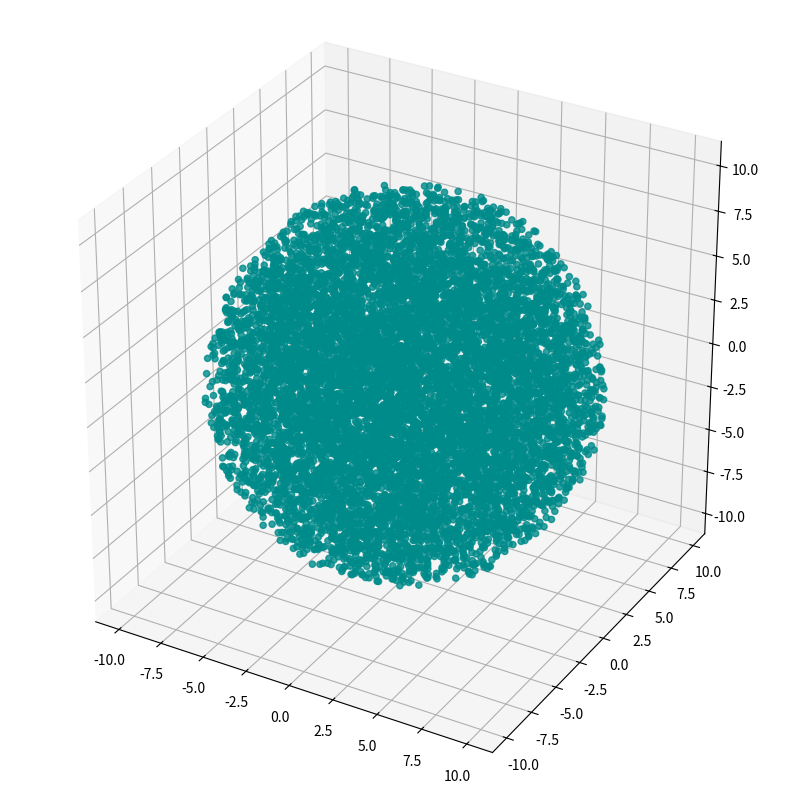
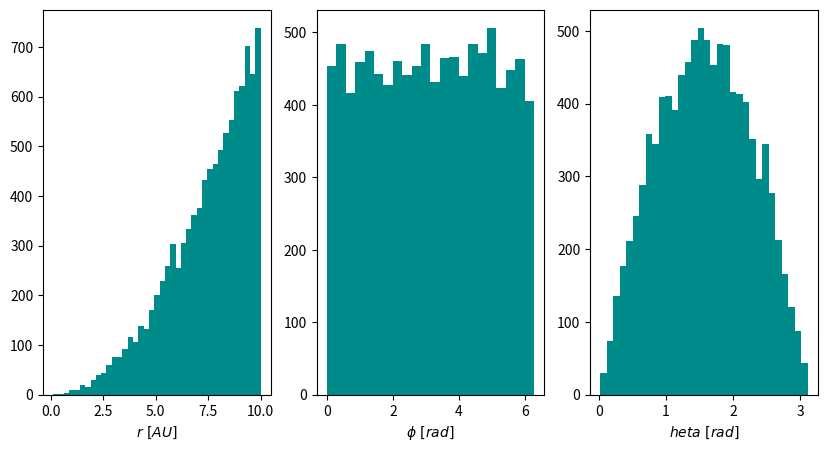
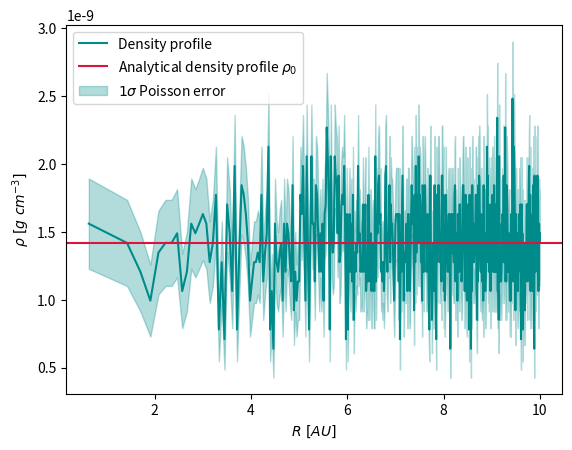
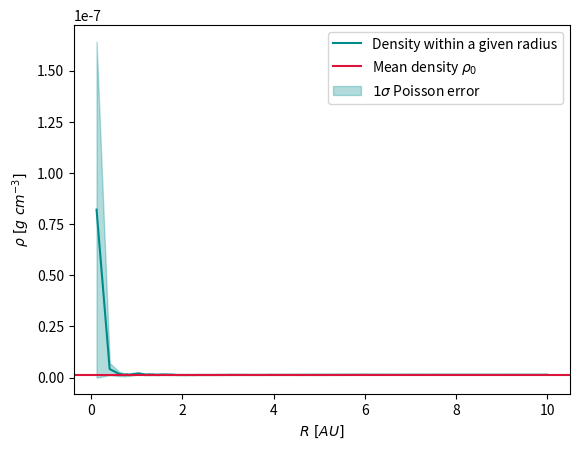

Source code (Python) for these figures, in order:
import numpy as np
import matplotlib.pyplot as plt
from tqdm import tqdm

#Conversion in IU

G_p = 6.67259e-8 #G in cgs
M_sun = 1.9891e33 #solar mass in g
R_sun = 6.9598e10 #solar radius in cm 
year = 3.14159e7
ly = 9.463e17 #light year in cm
parsec = 3.086e18 #parsec in cm
AU = 1.496e13 #astronomical unit in cm

def v_IU(v_p, M_p=M_sun, r_p=AU):
    return np.sqrt(r_p / (G_p * M_p)) * v_p

def t_IU(t_p, M_p=M_sun, r_p=AU):
    return t_p / (np.sqrt(r_p / (G_p * M_p)) * r_p)

t_iu_yr = t_IU(year) #1 yr is 6.251839 IU
v_iu_cgs = v_IU(1) #1 cm/s is 3.357e-7 IU

#%%----Simulation properties----

N = 10000 #Number of particles
M = 10 #Total mass in solar masses
a = 10 #Total radius in AU
m_i = M / N #Particle mass in solar masses

#%%----Compute theoretical timescales----

#Compute the dynamical time and the collapse time in years

density_0 = M * M_sun / (4/3 * np.pi * (a * AU)**3)

t_dyn = np.sqrt(3 * np.pi / (16 * G_p * density_0)) / year

t_coll = t_dyn / np.sqrt(2)

print("Dynamical time: t_dyn =" + f"{t_dyn: .3f}" + " yr =" + f"{t_dyn * t_iu_yr: .3f}" + " IU")
print("Collapse time: t_coll =" + f"{t_coll: .3f}" + " yr =" + f"{t_coll * t_iu_yr: .3f}" + " IU")
print("Initial density = " + f"{density_0: .3e}" + " g cm^-3")

#%%----GenInput function----

#Function to generate a distribution of particles to input in the NBody code

def GenInput(N, m_i, a, to_file=False):
    
    #Cumulative distributions
    P_r = np.random.uniform(0, 1, N) 
    P_phi = np.random.uniform(0, 1, N)
    P_theta = np.random.uniform(0, 1, N)
    
    #Draw spherical coordinates based on their PDF using the inverse cumulative
    r = a * P_r**(1/3)
    phi = 2 * np.pi * P_phi
    theta = np.arccos(1 - 2 * P_theta)
    
    #Convert in cartesian coordinates
    x_0 = r * np.cos(phi) * np.sin(theta)
    y_0 = r * np.sin(phi) * np.sin(theta)
    z_0 = r * np.cos(theta) 
    
    #Initial velocities
    vx_0 = np.zeros(N)
    vy_0 = np.zeros(N)
    vz_0 = np.zeros(N)
    
    #Write to file
    if to_file:
        file_path = "Input/THS_N" + str(N) + "_M" + str(M) + "_a" + str(a) + ".in"
        
        with open(file_path, "w") as i_file:
            i_file.write(str(N) + "\n0\n")
            
            for i in tqdm(range(N)):
                i_file.write(str(m_i) + " " + 
                             str(x_0[i]) + " " + str(y_0[i]) + " " + str(z_0[i]) + " " +
                             str(vx_0[i]) + " " + str(vy_0[i]) + " " + str(vz_0[i]) + "\n")
        
    return x_0, y_0, z_0, r, phi, theta
    
#%%----Generate input----

x_0, y_0, z_0, r, phi, theta = GenInput(N, m_i, a, False)

#%%----Visualize the generated distribution----

fig = plt.figure(figsize=(10, 10))
ax = fig.add_subplot(projection="3d")
ax.set_aspect("equal")
ax.scatter(x_0, y_0, z_0, alpha=0.8, color="darkcyan")

#%%----Plot the spherical coordinates distributions----

fig_sp, ax_sp = plt.subplots(1, 3, figsize=(10, 5))

ax_sp[0].hist(r, bins="fd", color="darkcyan")
ax_sp[0].set_xlabel("$r\ [AU]$")

ax_sp[1].hist(phi, bins="fd", color="darkcyan")
ax_sp[1].set_xlabel("$\phi\ [rad]$")

ax_sp[2].hist(theta, bins="fd", color="darkcyan")
ax_sp[2].set_xlabel("$\theta\ [rad]$")

#%%----Compute the density distribution----

#Divide the sphere in volume elements, all with the same total volume
r_grid_len = 500
volume = 4/3 * np.pi * a**3 / r_grid_len

#Compute the radii of each volume element to form a grid of radii, adding a last
r_grid = np.zeros(r_grid_len)

for i in range(r_grid_len - 1):
    r_grid[i + 1] = (3/4 / np.pi * volume + r_grid[i]**3)**(1/3)
  
if r_grid[-1] < a:
    r_grid = np.append(r_grid, a)
    
#Assign each particle radius to a radius interval
bins_idx = np.digitize(r, r_grid)

#Compute the density in each radius interval and the Poisson error
p_num = np.zeros(len(r_grid) - 1)
p_idx = np.array(np.unique(bins_idx, return_counts=True))

for i, idx in enumerate(p_idx[0] - 1):
    p_num[idx] += p_idx[1, i]

rho = (p_num / volume) * m_i * M_sun * AU**-3
rho_err = (np.sqrt(p_num) / volume) * m_i * M_sun * AU**-3

#Plot the density at each radius corresponding to the middle of a bin
bar_pos = np.diff(r_grid) / 2 + r_grid[:-1]

fig_rho, ax_rho = plt.subplots()
ax_rho.plot(bar_pos, rho, color="darkcyan", label="Density profile")
ax_rho.axhline(density_0, color="crimson", label="Analytical density profile $\\rho_0$")
ax_rho.fill_between(bar_pos, 
                  rho - rho_err, 
                  rho + rho_err, alpha=0.3, color="darkcyan", label="$1\sigma$ Poisson error")
plt.xlabel("$R\ [AU]$")
plt.ylabel("$\\rho\ [g\ cm^{-3}]$")
plt.legend()

#%%----Mean density of the sphere at various radii----

#Particle radii
R = np.sqrt(x_0**2 + y_0**2 + z_0**2)

#Sphere number density and matter density inside a shell at radius R_i
n_density = np.array([np.sum(R <= R_i) / (4/3 * np.pi * R_i**3) for R_i in np.unique(np.sort(R))])
n_density_err = np.array([np.sqrt(np.sum(R <= R_i)) / (4/3 * np.pi * R_i**3) for R_i in np.unique(np.sort(R))])
rho_mean = m_i * M_sun * n_density * AU**-3
rho_mean_err = m_i * M_sun * n_density_err * AU**-3

fig_n, ax_n = plt.subplots()
ax_n.plot(np.unique(np.sort(R)), rho_mean, color="darkcyan", label="Density within a given radius")
ax_n.axhline(density_0, color="crimson", label="Mean density $\\rho_0$")
ax_n.fill_between(np.unique(np.sort(R)), 
                  rho_mean - rho_mean_err, 
                  rho_mean + rho_mean_err, alpha=0.3, color="darkcyan", label="$1\sigma$ Poisson error")
plt.xlabel("$R\ [AU]$")
plt.ylabel("$\\rho\ [g\ cm^{-3}]$")
plt.legend()
